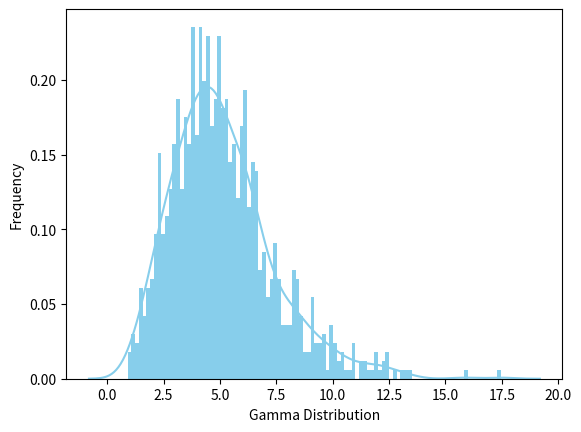

Write the Python code that produced this figure.
from scipy.stats import gamma
import seaborn as sns
import matplotlib.pyplot as plt
data_gram = gamma.rvs(a= 5, size =1000)
ax = sns.distplot(data_gram, kde= True, bins=100, color = 'skyblue', hist_kws={"linewidth":15, 'alpha':1})
ax.set(xlabel= 'Gamma Distribution', ylabel='Frequency')

plt.show()